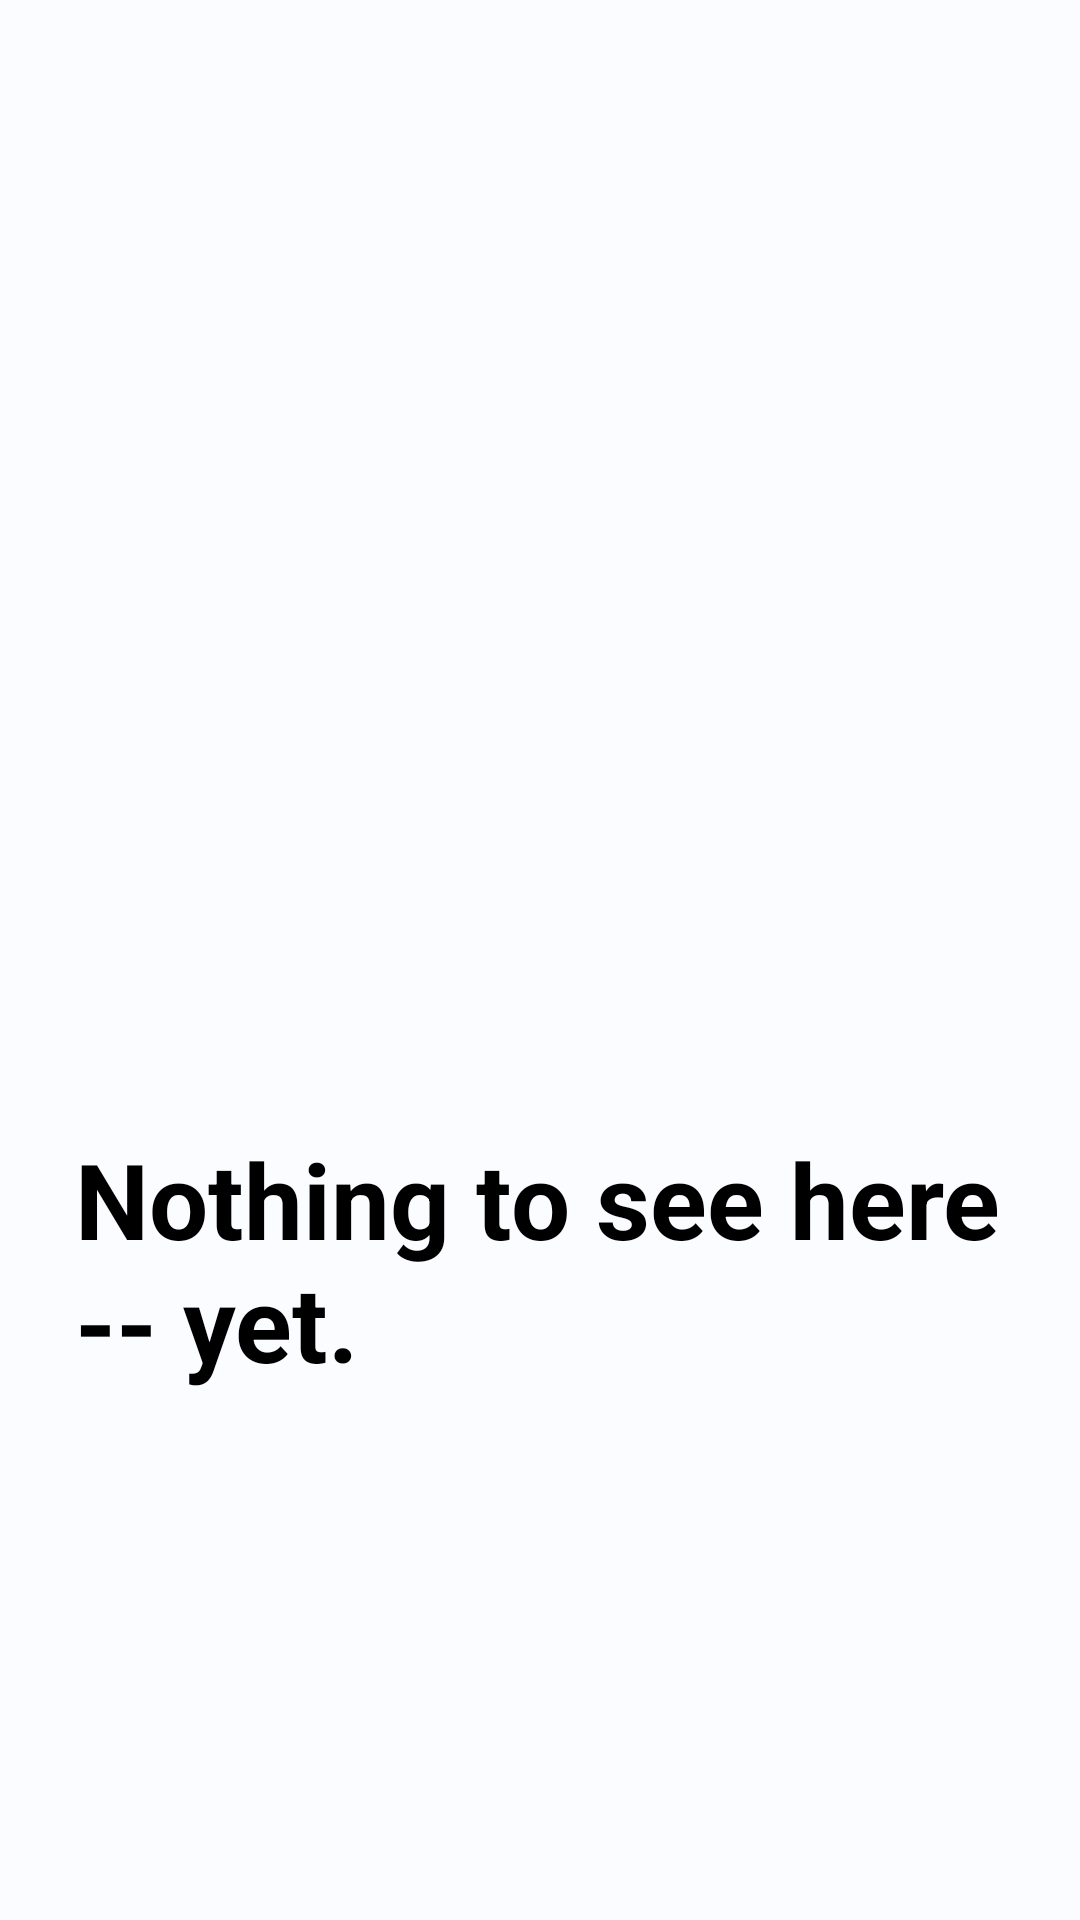

Produce the Android XML layout that renders to this screen, including the resource entries it uses.
<!-- AndroidManifest.xml: application theme Theme.TwitterUI -->
<!-- res/layout/fragment_not_interested.xml -->
<?xml version="1.0" encoding="utf-8"?>
<androidx.constraintlayout.widget.ConstraintLayout xmlns:android="http://schemas.android.com/apk/res/android"
    xmlns:app="http://schemas.android.com/apk/res-auto"
    xmlns:tools="http://schemas.android.com/tools"
    android:layout_width="match_parent"
    android:layout_height="match_parent"
    tools:context=".ui.drawerNavigationView.ui.topicsUI.NotInterestedFragment">


    <androidx.appcompat.widget.LinearLayoutCompat
        android:layout_width="0dp"
        android:layout_height="wrap_content"
        android:orientation="vertical"
        android:paddingHorizontal="25dp"
        app:layout_constraintBottom_toBottomOf="parent"
        app:layout_constraintEnd_toEndOf="parent"
        app:layout_constraintStart_toStartOf="parent"
        app:layout_constraintTop_toTopOf="parent">

        <ImageView
            android:layout_width="wrap_content"
            android:layout_height="200dp"
            android:contentDescription="@string/who_to_follow"
            android:src="@drawable/nothing" />

        <TextView
            android:id="@+id/tvTitle1"
            android:layout_width="wrap_content"
            android:layout_height="wrap_content"
            android:text="@string/nothing_to_see_here_yet"
            android:textColor="@android:color/black"
            android:textSize="35sp"
            android:textStyle="bold"
            app:layout_constraintStart_toStartOf="parent"
            app:layout_constraintTop_toTopOf="parent" />

    </androidx.appcompat.widget.LinearLayoutCompat>

</androidx.constraintlayout.widget.ConstraintLayout>
<!-- resources referenced by this layout -->
<resources>
  <string name="nothing_to_see_here_yet">Nothing to see here -- yet.</string>
  <string name="who_to_follow">Who to follow</string>
  <color name="md_theme_light_onSecondary">#FFFFFF</color>
  <color name="md_theme_light_onPrimary">#FFFFFF</color>
  <color name="twitterBlueDarker">#188CD3</color>
  <color name="md_theme_light_onPrimaryContainer">#001E2E</color>
  <color name="md_theme_light_secondary">#4F616E</color>
  <color name="md_theme_light_secondaryContainer">#D2E5F5</color>
  <color name="md_theme_light_onSecondaryContainer">#0B1D28</color>
  <color name="md_theme_light_tertiary">#62597C</color>
  <color name="md_theme_light_onTertiary">#FFFFFF</color>
  <color name="md_theme_light_tertiaryContainer">#E9DDFF</color>
  <color name="md_theme_light_onTertiaryContainer">#1E1635</color>
  <color name="md_theme_light_error">#BA1B1B</color>
  <color name="md_theme_light_errorContainer">#FFDAD4</color>
  <color name="md_theme_light_onError">#FFFFFF</color>
  <color name="md_theme_light_onErrorContainer">#410001</color>
  <color name="md_theme_light_background">#FBFCFF</color>
  <color name="md_theme_light_onBackground">#191C1E</color>
  <color name="md_theme_light_surface">#FBFCFF</color>
  <color name="md_theme_light_onSurface">#191C1E</color>
  <color name="md_theme_light_surfaceVariant">#DDE3EA</color>
  <color name="md_theme_light_onSurfaceVariant">#41484D</color>
  <color name="md_theme_light_outline">#71787E</color>
  <color name="md_theme_light_inverseOnSurface">#F0F1F4</color>
  <color name="md_theme_light_inverseSurface">#2E3133</color>
  <color name="md_theme_light_primaryInverse">#7FCFFF</color>
  <color name="colorWhite">#FFFFFF</color>
</resources>
